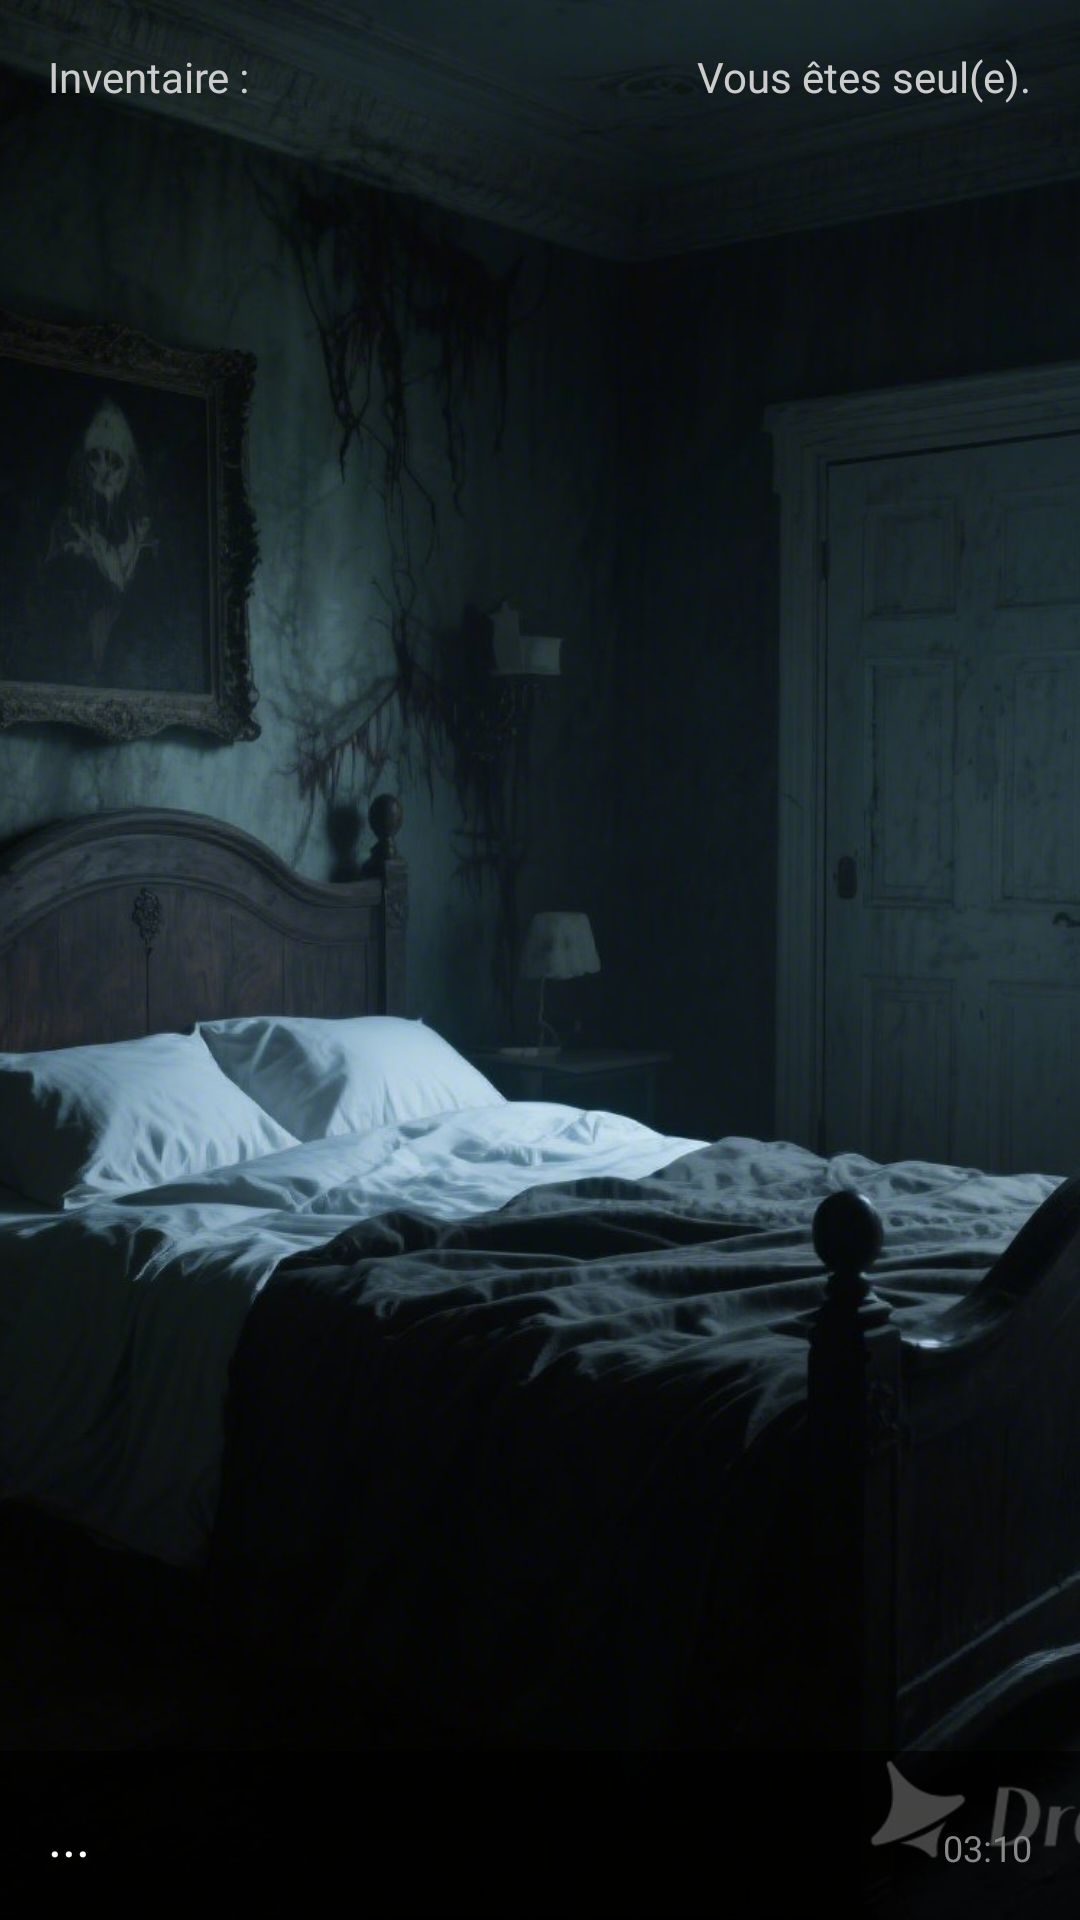

Android layout source for this screen:
<!-- AndroidManifest.xml: application theme Theme.Horrorgame -->
<!-- res/layout/activity_chapitre1.xml -->
<RelativeLayout xmlns:android="http://schemas.android.com/apk/res/android"
    android:layout_width="match_parent"
    android:layout_height="match_parent">


    <ImageView
        android:id="@+id/backgroundImage"
        android:layout_width="match_parent"
        android:layout_height="match_parent"
        android:scaleType="centerCrop"
        android:src="@drawable/bedroom3" />



    <TextView
        android:id="@+id/dialogueText"
        android:layout_width="match_parent"
        android:layout_height="wrap_content"
        android:layout_alignParentBottom="true"
        android:background="#AA000000"
        android:textColor="#FFFFFF"
        android:padding="16dp"
        android:textSize="18sp"
        android:text="..."
        android:fontFamily="@font/helpme" />


    <View
        android:id="@+id/zoneCommode"
        android:layout_width="100dp"
        android:layout_height="100dp"
        android:layout_marginTop="250dp"
        android:layout_marginStart="30dp"
        android:background="@android:color/transparent" />

    <View
        android:id="@+id/zonePorte"
        android:layout_width="100dp"
        android:layout_height="100dp"
        android:layout_marginTop="100dp"
        android:layout_marginStart="530dp"
        android:background="@android:color/transparent" />


    <TextView
        android:id="@+id/inventaireText"
        android:layout_width="wrap_content"
        android:layout_height="wrap_content"
        android:layout_alignParentTop="true"
        android:layout_alignParentStart="true"
        android:layout_margin="16dp"
        android:text="Inventaire :"
        android:textColor="#CCCCCC"
        android:textSize="14sp"
        android:fontFamily="@font/helpme" />


    <TextView
        android:id="@+id/presenceText"
        android:layout_width="wrap_content"
        android:layout_height="wrap_content"
        android:layout_alignParentTop="true"
        android:layout_alignParentEnd="true"
        android:layout_margin="16dp"
        android:text="Vous êtes seul(e)."
        android:textColor="#CCCCCC"
        android:textSize="14sp"
        android:fontFamily="@font/helpme" />


    <TextView
        android:id="@+id/horloge_heure"
        android:layout_width="wrap_content"
        android:layout_height="wrap_content"
        android:layout_alignParentBottom="true"
        android:layout_alignParentEnd="true"
        android:layout_margin="16dp"
        android:text="03:10"
        android:textColor="#888888"
        android:textSize="12sp"
        android:fontFamily="@font/helpme" />

    <LinearLayout
    android:id="@+id/inventaireLayout"
    android:layout_width="match_parent"
    android:layout_height="wrap_content"
    android:orientation="vertical"
    android:padding="8dp"
    android:background="@android:color/transparent">


    <LinearLayout
        android:id="@+id/itemCle"
        android:layout_width="match_parent"
        android:layout_height="wrap_content"
        android:orientation="horizontal"
        android:visibility="gone">

        <ImageView
            android:id="@+id/cleIcon"
            android:layout_width="50dp"
            android:layout_height="50dp"
            android:src="@drawable/key" />

        <TextView
            android:id="@+id/cleText"
            android:layout_width="wrap_content"
            android:layout_height="wrap_content"
            android:text="Clé"
            android:paddingStart="16dp"
            android:textSize="16sp"/>
    </LinearLayout>

</LinearLayout>


</RelativeLayout>
<!-- resources referenced by this layout -->
<resources>
  <!-- drawable bedroom3: jpeg bitmap (drawable, 382760 bytes) -->
  <!-- drawable key: png bitmap (drawable, 114107 bytes) -->
  <style name="Theme.Horrorgame" parent="Base.Theme.Horrorgame" />
  <style name="Base.Theme.Horrorgame" parent="Theme.Material3.DayNight.NoActionBar">
          
          
      </style>
</resources>
